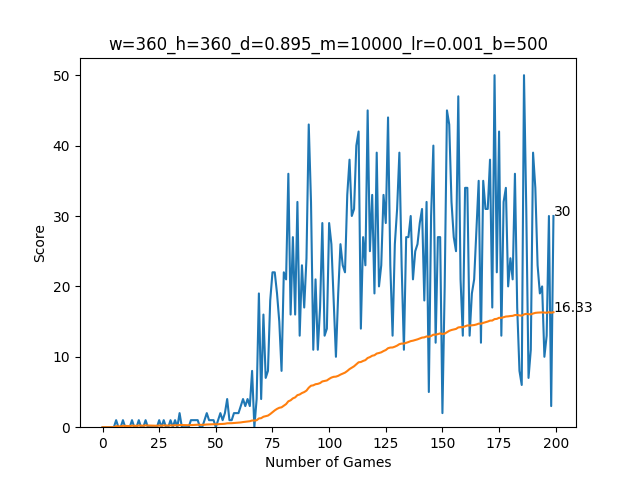

The file beside this chart, header and first rows:
0, 0, 0, 0, 0, 0, 1, 0, 0, 1, 0, 0, 0, 1, 0, 0, 1, 0, 0, 1, 0, 0, 0, 0
0.0, 0.0, 0.0, 0.0, 0.0, 0.0, 0.1429, 0.125, 0.1111, 0.2, 0.1818, 0.1667, 0.1538, 0.2143, 0.2, 0.1875, 0.2353, 0.2222, 0.2105, 0.25, 0.2381, 0.2273, 0.2174, 0.2083
